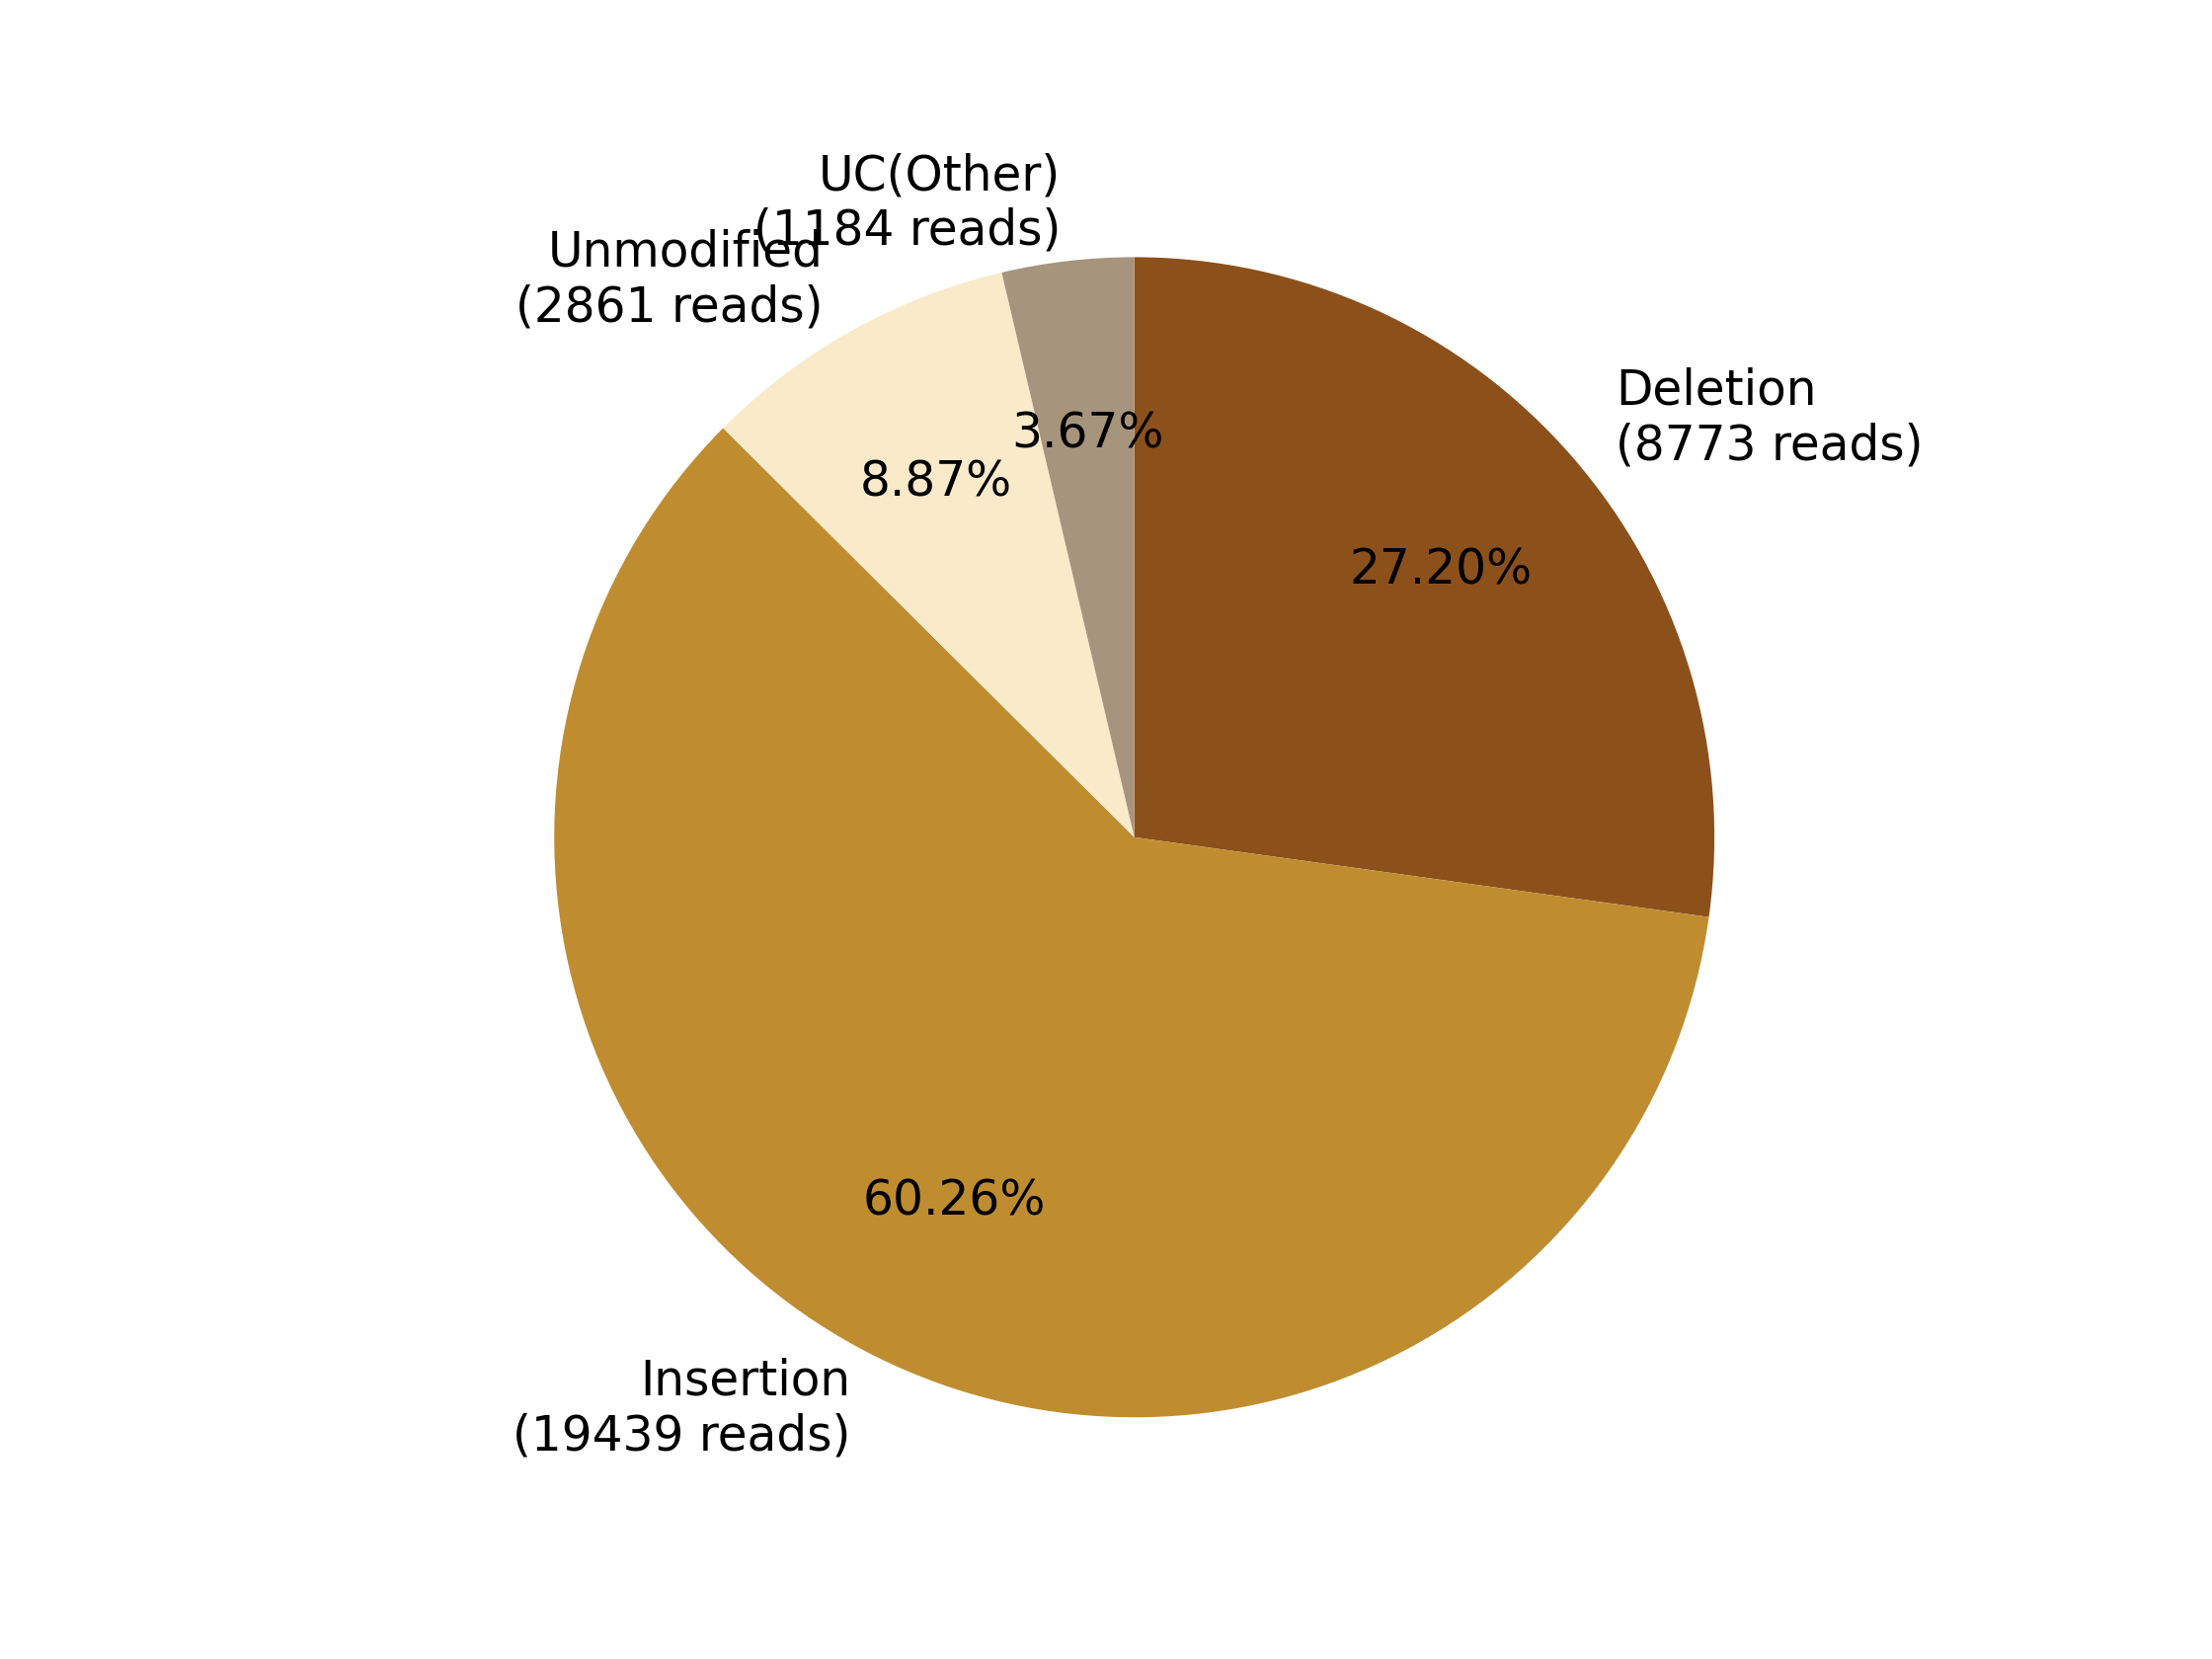

Values plotted in this chart, from the file beside it:
0, 1, 2, 3, 4, 5, 6, 7
, , Deletion?(8773 reads), Insertion?(19439 reads), , Unmodified?(2861 reads), , UC(Other)?(1184 reads)
0, 0, 8773, 19439, 0, 2861, 0, 1184
0.0, 0.0, 27.2, 60.26, 0.0, 8.869, 0.0, 3.671
